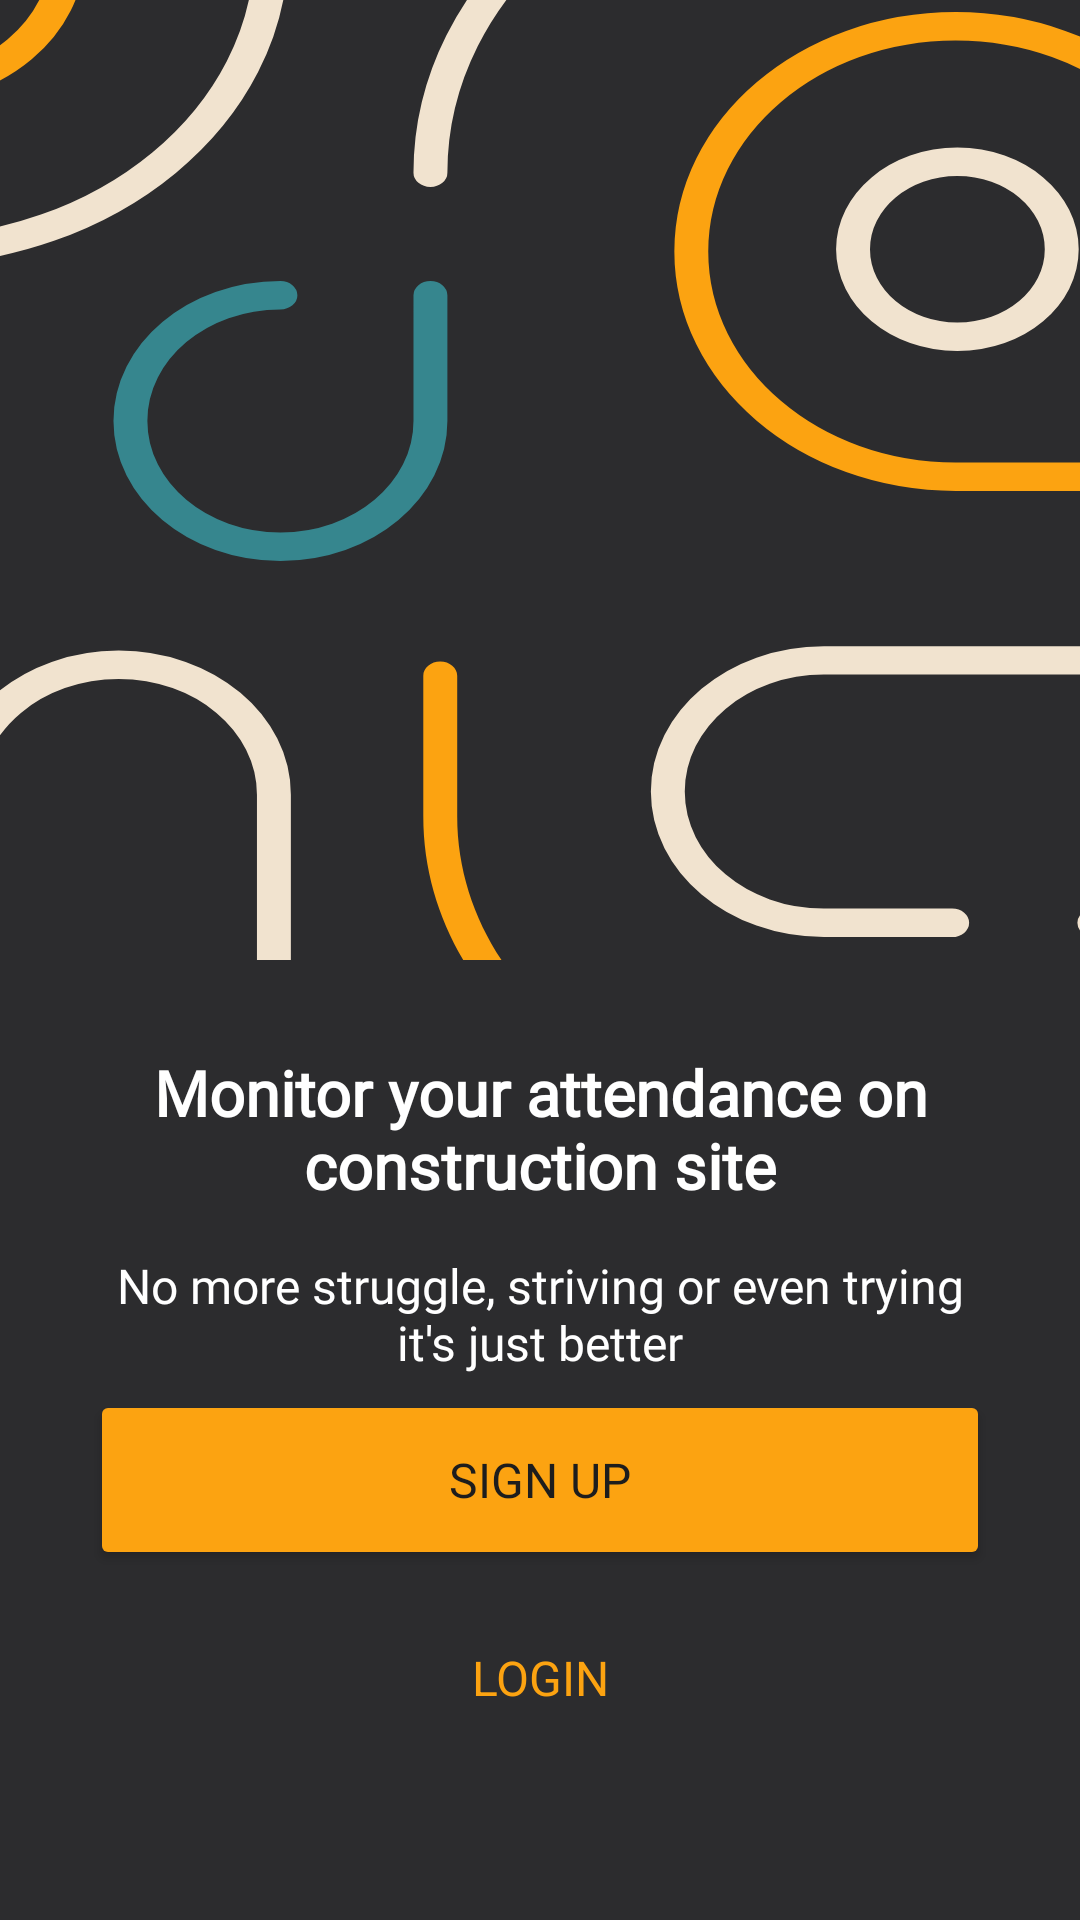

Produce the Android XML layout that renders to this screen, including the resource entries it uses.
<!-- AndroidManifest.xml: application theme Theme.MobileTrac -->
<!-- res/layout/activity_start.xml -->
<?xml version="1.0" encoding="utf-8"?>
<androidx.constraintlayout.widget.ConstraintLayout xmlns:android="http://schemas.android.com/apk/res/android"
    xmlns:app="http://schemas.android.com/apk/res-auto"
    xmlns:tools="http://schemas.android.com/tools"
    android:layout_width="match_parent"
    android:layout_height="match_parent"
    android:background="@color/gray_primary"
    tools:context=".ui.start.StartActivity">

    <LinearLayout
        android:id="@+id/landing_top_area"
        android:layout_width="0dp"
        android:layout_height="0dp"
        android:background="@drawable/ic_taieri_pattern"
        android:orientation="vertical"
        app:layout_constraintEnd_toEndOf="parent"
        app:layout_constraintHeight_default="percent"
        app:layout_constraintHeight_percent=".5"
        app:layout_constraintStart_toStartOf="parent"
        app:layout_constraintTop_toTopOf="parent">

    </LinearLayout>

    <LinearLayout
        android:id="@+id/landing_bottom_area"
        android:layout_width="0dp"
        android:layout_height="0dp"
        android:orientation="vertical"
        android:padding="30dp"
        app:layout_constraintBottom_toBottomOf="parent"
        app:layout_constraintEnd_toEndOf="parent"
        app:layout_constraintStart_toStartOf="parent"
        app:layout_constraintTop_toBottomOf="@id/landing_top_area">

        <TextView
            android:id="@+id/tv_landing_title"
            android:layout_width="match_parent"
            android:layout_height="wrap_content"
            android:fontFamily="@font/jost"
            android:gravity="center"
            android:text="@string/str_landing_title"
            android:textColor="@color/white"
            android:textSize="21sp"
            android:textStyle="bold" />

        <TextView
            android:id="@+id/tv_landing_subtitle"
            android:layout_width="match_parent"
            android:layout_height="wrap_content"
            android:layout_marginTop="15dp"
            android:fontFamily="@font/jost"
            android:gravity="center"
            android:text="@string/str_landing_subtitle"
            android:textColor="@color/white"
            android:textSize="16sp" />

        <LinearLayout
            android:layout_width="match_parent"
            android:layout_height="match_parent"
            android:gravity="bottom|center_horizontal"
            android:orientation="vertical"
            android:paddingBottom="30dp">

            <Button
                android:id="@+id/btn_go_to_signup"
                android:layout_width="match_parent"
                android:layout_height="wrap_content"
                android:height="60dp"
                android:backgroundTint="@color/yellow_primary"
                android:fontFamily="@font/jost"
                android:text="@string/str_signup"
                android:textAllCaps="true"
                android:textColor="@color/gray_contrast"
                android:textSize="16sp"
                app:cornerRadius="6dp"
                app:rippleColor="@color/yellow_variant" />

            <TextView
                android:id="@+id/tv_go_to_login"
                android:layout_width="match_parent"
                android:layout_height="wrap_content"
                android:layout_marginTop="15dp"
                android:background="@drawable/button_plain_click_style"
                android:clickable="true"
                android:focusable="true"
                android:gravity="center"
                android:padding="10dp"
                android:text="@string/str_login"
                android:textAllCaps="true"
                android:textColor="@color/yellow_primary"
                android:textSize="16sp" />

        </LinearLayout>
    </LinearLayout>

</androidx.constraintlayout.widget.ConstraintLayout>
<!-- resources referenced by this layout -->
<resources>
  <color name="gray_contrast">#1D1D1D</color>
  <color name="gray_primary">#2C2C2E</color>
  <color name="white">#FFFFFFFF</color>
  <color name="yellow_primary">#FCA311</color>
  <color name="yellow_variant">#b0720c</color>
  <!-- drawable button_plain_click_style (drawable) -->
  <?xml version="1.0" encoding="utf-8"?>
  <selector xmlns:android="http://schemas.android.com/apk/res/android">
      <item
          android:drawable="@drawable/button_plain_selected"
          android:state_pressed="true" />
      <item
          android:drawable="@drawable/button_plain_default" />
  </selector>
  <!-- drawable ic_taieri_pattern: vector/xml drawable (drawable, 5037 chars, omitted) -->
  <string name="str_landing_subtitle">No more struggle, striving or even trying it\'s just better</string>
  <string name="str_landing_title">Monitor your attendance on construction site</string>
  <string name="str_login">Login</string>
  <string name="str_signup">Sign Up</string>
  <style name="Theme.MobileTrac" parent="Theme.MaterialComponents.NoActionBar">
          
          <item name="colorPrimary">@color/yellow_primary</item>
          <item name="colorPrimaryVariant">@color/yellow_variant</item>
          <item name="colorOnPrimary">@color/gray_contrast</item>
          
          <item name="colorSecondary">@color/gray_secondary</item>
          <item name="colorSecondaryVariant">@color/gray_secondary_variant</item>
          <item name="colorOnSecondary">@color/white</item>
          
          <item name="android:statusBarColor" tools:targetApi="l">?attr/colorSecondary</item>
          
          <item name="colorControlNormal">@color/white</item>
      </style>
  <!-- drawable button_plain_default (drawable) -->
  <?xml version="1.0" encoding="utf-8"?>
  <shape xmlns:android="http://schemas.android.com/apk/res/android"
      android:shape="rectangle">
      <solid android:color="@color/gray_primary"/>
  </shape>
  <color name="gray_secondary">#38383A</color>
  <color name="gray_secondary_variant">#1C1C1E</color>
</resources>
